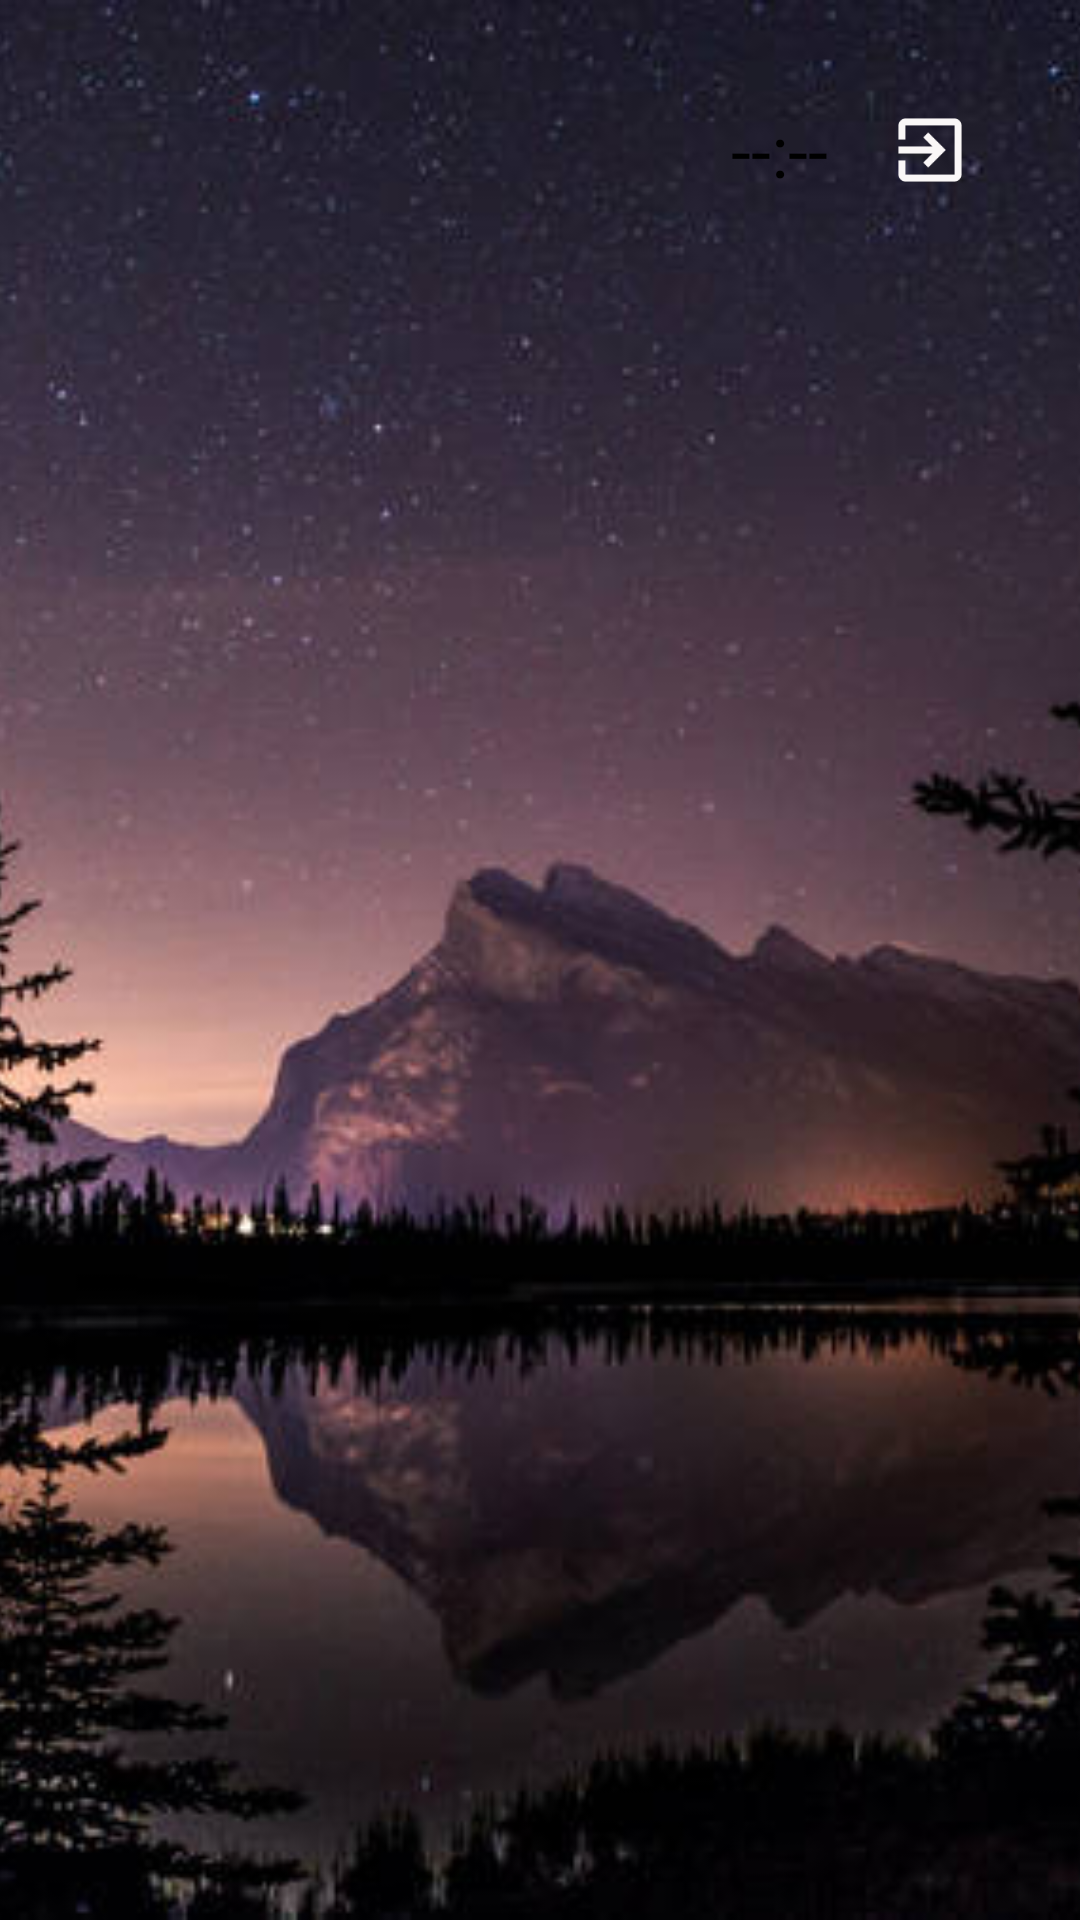

Layout XML and referenced resources for this Android screen:
<!-- AndroidManifest.xml: application theme Theme.TVLauncher -->
<!-- res/layout/activity_main.xml -->
<?xml version="1.0" encoding="utf-8"?>
<FrameLayout xmlns:android="http://schemas.android.com/apk/res/android"
    xmlns:tools="http://schemas.android.com/tools"
    android:id="@+id/main_browse_fragment"
    android:layout_width="match_parent"
    android:layout_height="match_parent"
    android:orientation="vertical"
    tools:context=".MainActivity"
    tools:deviceIds="tv"
    tools:ignore="MergeRootFrame">

    <ImageView
        android:layout_width="match_parent"
        android:layout_height="match_parent"
        android:adjustViewBounds="true"
        android:scaleType="centerCrop"
        android:src="@drawable/app_bg" />


    <LinearLayout
        android:layout_width="match_parent"
        android:layout_height="match_parent"
        android:orientation="vertical">

        <LinearLayout
            android:layout_width="wrap_content"
            android:layout_height="wrap_content"
            android:layout_gravity="end"
            android:layout_marginTop="32dp"
            android:layout_marginEnd="32dp"
            android:gravity="center_vertical"
            android:orientation="horizontal">

            <ImageView
                android:id="@+id/btnSettings"
                android:layout_width="36dp"
                android:layout_height="36dp"
                android:layout_gravity="end"
                android:layout_marginEnd="16dp"
                android:background="?android:attr/selectableItemBackground"
                android:clickable="true"
                android:focusable="true"
                android:focusableInTouchMode="true"
                android:padding="4dp"
                android:src="@drawable/ic_settings" />

            <TextView
                android:id="@+id/tvTime"
                android:layout_width="wrap_content"
                android:layout_height="wrap_content"
                android:text="--:--"
                android:textSize="24sp" />

            <ImageView
                android:id="@+id/btnQuit"
                android:layout_width="36dp"
                android:layout_height="36dp"
                android:layout_gravity="end"
                android:layout_marginStart="16dp"
                android:background="?android:attr/selectableItemBackground"
                android:clickable="true"
                android:focusable="true"
                android:focusableInTouchMode="true"
                android:padding="4dp"
                android:src="@drawable/ic_exit" />

            <CheckBox
                android:id="@+id/chbSelectAsDefault"
                android:layout_width="wrap_content"
                android:layout_height="wrap_content" />

        </LinearLayout>


        <androidx.recyclerview.widget.RecyclerView
            android:id="@+id/app_recycler_view"
            android:layout_width="match_parent"
            android:layout_height="match_parent"
            android:clipToPadding="false"
            android:padding="32dp" />

    </LinearLayout>


</FrameLayout>
<!-- resources referenced by this layout -->
<resources>
  <!-- drawable app_bg: jpg bitmap (drawable, 70475 bytes) -->
  <!-- drawable ic_exit (drawable) -->
  <vector xmlns:android="http://schemas.android.com/apk/res/android" android:autoMirrored="true" android:height="24dp" android:tint="#FAF7F7" android:viewportHeight="24" android:viewportWidth="24" android:width="24dp">
        
      <path android:fillColor="@android:color/white" android:pathData="M10.09,15.59L11.5,17l5,-5 -5,-5 -1.41,1.41L12.67,11H3v2h9.67l-2.58,2.59zM19,3H5c-1.11,0 -2,0.9 -2,2v4h2V5h14v14H5v-4H3v4c0,1.1 0.89,2 2,2h14c1.1,0 2,-0.9 2,-2V5c0,-1.1 -0.9,-2 -2,-2z"/>
      
  </vector>
  <style name="Theme.TVLauncher" parent="@style/Theme.Leanback" />
</resources>
